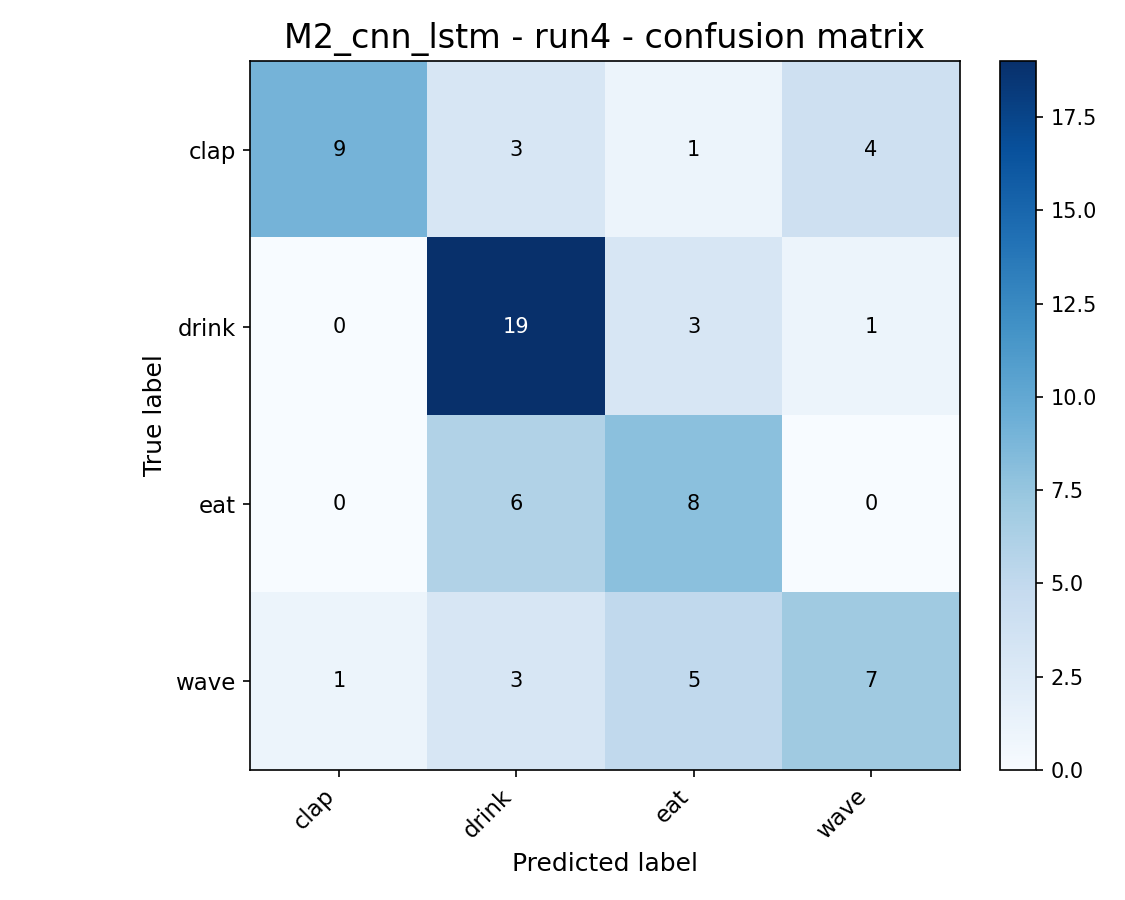

The table this chart was drawn from, first rows:
, clap, drink, eat, wave
clap, 9, 3, 1, 4
drink, 0, 19, 3, 1
eat, 0, 6, 8, 0
wave, 1, 3, 5, 7
